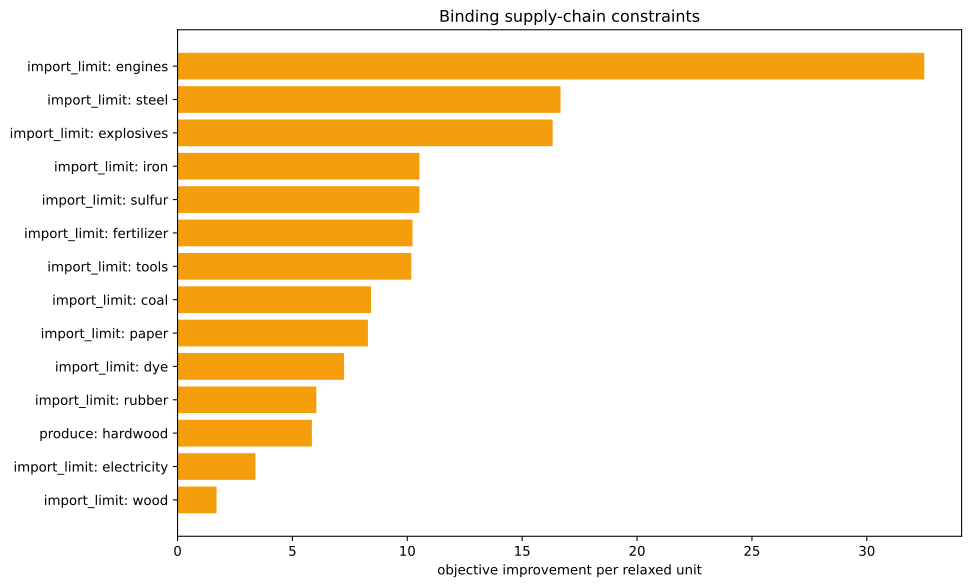

Data behind this chart, as committed beside it:
kind, family, label, realized_value, bound, slack, residual, binding, solver_marginal, improvement_per_unit
inequality, import_limit, ammunition, 0.0, 0.0, 0.0, 0.0, True, -0.0, 0.0
inequality, import_limit, small_arms, 0.0, 0.0, 0.0, 0.0, True, -0.0, 0.0
inequality, import_limit, artillery, 0.0, 0.0, 0.0, 0.0, True, -0.0, 0.0
inequality, import_limit, tanks, 0.0, 0.0, 0.0, 0.0, True, -0.0, 0.0
inequality, import_limit, aeroplanes, 0.0, 0.0, 0.0, 0.0, True, -0.0, 0.0
inequality, import_limit, manowars, 0.0, 0.0, 0.0, 0.0, True, -0.0, 0.0
inequality, import_limit, ironclads, 0.0, 0.0, 0.0, 0.0, True, -0.0, 0.0
inequality, import_limit, grain, 0.0, 0.0, 0.0, 0.0, True, -0.0, 0.0
inequality, import_limit, fish, 0.0, 0.0, 0.0, 0.0, True, -0.0, 0.0
inequality, import_limit, fabric, 0.0, 0.0, 0.0, 0.0, True, -0.0, 0.0
inequality, import_limit, wood, -2.942091015256665e-14, 0.0, 2.942091015256665e-14, 0.0, True, -1.696, 1.696
inequality, import_limit, groceries, 0.0, 0.0, 0.0, 0.0, True, -0.0, 0.0
inequality, import_limit, clothes, 0.0, 0.0, 0.0, 0.0, True, -0.0, 0.0
inequality, import_limit, furniture, 0.0, 0.0, 0.0, 0.0, True, -0.0, 0.0
inequality, import_limit, paper, 0.0, 0.0, 0.0, 0.0, True, -8.286, 8.286
inequality, import_limit, services, 0.0, 0.0, 0.0, 0.0, True, -0.0, 0.0
inequality, import_limit, transportation, 0.0, 0.0, 0.0, 0.0, True, -0.0, 0.0
inequality, import_limit, electricity, 0.0, 0.0, 0.0, 0.0, True, -3.391, 3.391
inequality, import_limit, clippers, 0.0, 0.0, 0.0, 0.0, True, -0.0, 0.0
inequality, import_limit, steamers, 0.0, 0.0, 0.0, 0.0, True, -0.0, 0.0
inequality, import_limit, silk, 0.0, 0.0, 0.0, 0.0, True, -0.0, 0.0
inequality, import_limit, dye, 0.0, 0.0, 0.0, 0.0, True, -7.25, 7.25
inequality, import_limit, sulfur, 0.0, 0.0, 0.0, 0.0, True, -10.53, 10.53
inequality, import_limit, coal, 1.9539925233402755e-14, 0.0, -1.9539925233402755e-14, 0.0, True, -8.422, 8.422
inequality, import_limit, iron, -7.105427357601002e-15, 0.0, 7.105427357601002e-15, 0.0, True, -10.53, 10.53
inequality, import_limit, lead, 0.0, 0.0, 0.0, 0.0, True, -0.0, 0.0
inequality, import_limit, hardwood, -2500, 0.0, 2500, 0.0, False, -0.0, 0.0
inequality, import_limit, rubber, 0.0, 0.0, 0.0, 0.0, True, -6.042, 6.042
inequality, import_limit, oil, 0.0, 0.0, 0.0, 0.0, True, -0.0, 0.0
inequality, import_limit, engines, 4.440892098500626e-16, 0.0, -4.440892098500626e-16, 0.0, True, -32.5, 32.5
inequality, import_limit, steel, 0.0, 0.0, 0.0, 0.0, True, -16.67, 16.67
inequality, import_limit, glass, 0.0, 0.0, 0.0, 0.0, True, -0.0, 0.0
inequality, import_limit, fertilizer, 2.220446049250313e-16, 0.0, -2.220446049250313e-16, 0.0, True, -10.23, 10.23
inequality, import_limit, tools, 0.0, 0.0, 0.0, 0.0, True, -10.17, 10.17
inequality, import_limit, explosives, -1.7763568394002505e-15, 0.0, 1.7763568394002505e-15, 0.0, True, -16.33, 16.33
inequality, import_limit, porcelain, 0.0, 0.0, 0.0, 0.0, True, -0.0, 0.0
inequality, import_limit, meat, 0.0, 0.0, 0.0, 0.0, True, -0.0, 0.0
inequality, import_limit, fruit, 0.0, 0.0, 0.0, 0.0, True, -0.0, 0.0
inequality, import_limit, liquor, 0.0, 0.0, 0.0, 0.0, True, -0.0, 0.0
inequality, import_limit, wine, 0.0, 0.0, 0.0, 0.0, True, -0.0, 0.0
inequality, import_limit, tea, 0.0, 0.0, 0.0, 0.0, True, -0.0, 0.0
inequality, import_limit, coffee, 0.0, 0.0, 0.0, 0.0, True, -0.0, 0.0
inequality, import_limit, sugar, 0.0, 0.0, 0.0, 0.0, True, -0.0, 0.0
inequality, import_limit, tobacco, 0.0, 0.0, 0.0, 0.0, True, -0.0, 0.0
inequality, import_limit, opium, 0.0, 0.0, 0.0, 0.0, True, -0.0, 0.0
inequality, import_limit, automobiles, 0.0, 0.0, 0.0, 0.0, True, -0.0, 0.0
inequality, import_limit, telephones, 0.0, 0.0, 0.0, 0.0, True, -0.0, 0.0
inequality, import_limit, radios, 0.0, 0.0, 0.0, 0.0, True, -0.0, 0.0
inequality, import_limit, luxury_clothes, 0.0, 0.0, 0.0, 0.0, True, -0.0, 0.0
inequality, import_limit, luxury_furniture, 0.0, 0.0, 0.0, 0.0, True, -0.0, 0.0
inequality, import_limit, gold, 0.0, 0.0, 0.0, 0.0, True, -0.0, 0.0
inequality, import_limit, fine_art, 0.0, 0.0, 0.0, 0.0, True, -0.0, 0.0
inequality, produce, hardwood, -2500, -2500, 0.0, 0.0, True, -5.848, 5.848
equality, era_cap, era_cap, 0.0, 0.0, , 0.0, True, -2267, 
equality, banned_building_groups, bg_gold_fields, 0.0, 0.0, , 0.0, True, -0.0, 
equality, banned_building_groups, bg_army, 0.0, 0.0, , 0.0, True, -0.0, 
equality, banned_building_groups, bg_conscription, 0.0, 0.0, , 0.0, True, -0.0, 
equality, banned_building_groups, bg_naval_fortification, 0.0, 0.0, , 0.0, True, -0.0, 
equality, banned_building_groups, bg_naval_administration, 0.0, 0.0, , 0.0, True, -0.0, 
equality, banned_building_groups, bg_naval_logistics_center, 0.0, 0.0, , 0.0, True, -0.0, 
... 15 more rows
